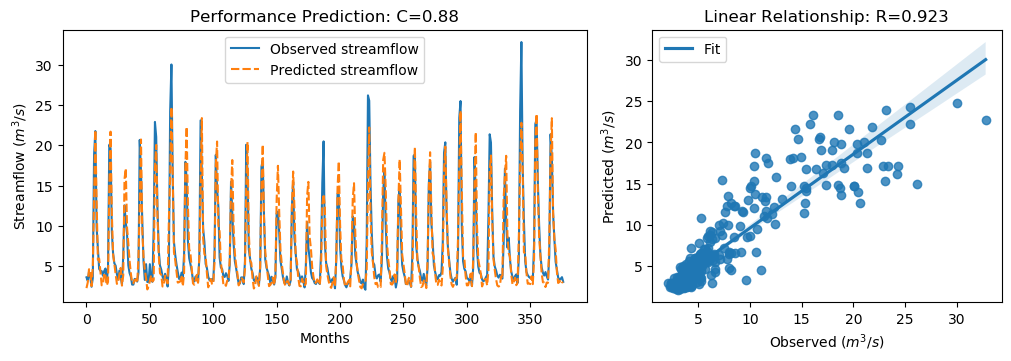

The table this chart was drawn from, first rows:
y_true, y_pred, y_true_scaled, y_pred_scaled
3.63, 2.291, -0.5645, -0.7549
3.21, 2.978, -0.6243, -0.6573
4.29, 4.631, -0.4707, -0.4223
3.67, 4.596, -0.5589, -0.4273
2.46, 2.537, -0.7309, -0.7199
3.54, 4.944, -0.5773, -0.3777
18.82, 13.6, 1.595, 0.8533
21.76, 21.89, 2.013, 2.031
9.83, 13.04, 0.3169, 0.7731
7.16, 5.803, -0.06268, -0.2556
4.67, 5.946, -0.4167, -0.2353
4.44, 4.369, -0.4494, -0.4595
4.4, 2.638, -0.4551, -0.7056
3.83, 2.745, -0.5361, -0.6904
4.42, 4.166, -0.4522, -0.4883
4.72, 3.843, -0.4096, -0.5342
3.03, 2.63, -0.6499, -0.7067
4.87, 3.056, -0.3883, -0.6462
20.07, 14.69, 1.773, 1.008
19.62, 21.68, 1.709, 2.002
9.33, 11.58, 0.2458, 0.5658
6.56, 6.491, -0.148, -0.1577
5.37, 5.25, -0.3172, -0.3342
5.07, 4.101, -0.3598, -0.4976
4.02, 2.817, -0.5091, -0.6801
3.34, 3.059, -0.6058, -0.6457
4.47, 4.044, -0.4451, -0.5057
3.61, 4.793, -0.5674, -0.3992
2.75, 2.6, -0.6897, -0.711
6.28, 3.875, -0.1878, -0.5297
12.55, 15.8, 0.7036, 1.166
10.44, 17.13, 0.4036, 1.355
9.01, 9.804, 0.2003, 0.3132
5.12, 7.849, -0.3527, 0.03526
4.16, 5.664, -0.4892, -0.2753
3.72, 4.125, -0.5518, -0.4942
2.73, 2.91, -0.6925, -0.6669
2.73, 2.909, -0.6925, -0.6671
3.43, 3.308, -0.593, -0.6103
3.4, 3.383, -0.5972, -0.5997
3.1, 2.928, -0.6399, -0.6643
4.17, 5.96, -0.4878, -0.2333
20.66, 12.61, 1.857, 0.7118
16.78, 20.72, 1.305, 1.865
10.67, 9.545, 0.4363, 0.2763
5.59, 6.126, -0.2859, -0.2096
3.31, 4.618, -0.61, -0.4241
5.26, 3.501, -0.3328, -0.5829
3.05, 2.128, -0.647, -0.7781
3.04, 2.545, -0.6484, -0.7189
5.26, 3.137, -0.3328, -0.6346
3.41, 3.892, -0.5958, -0.5273
3.07, 3.109, -0.6442, -0.6387
9.62, 3.288, 0.2871, -0.6132
22.89, 17.14, 2.174, 1.356
21.04, 20.04, 1.911, 1.768
12.14, 11.35, 0.6453, 0.5333
7.0, 6.367, -0.08543, -0.1754
5.08, 4.143, -0.3584, -0.4916
4.58, 3.927, -0.4295, -0.5223
... 317 more rows
